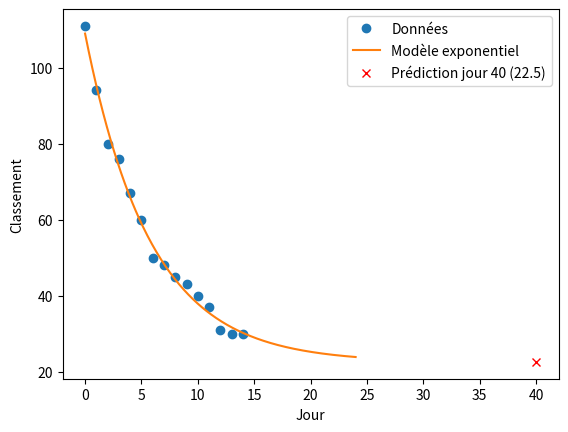

The script that saved this image:
import numpy as np
import matplotlib.pyplot as plt
from scipy.optimize import curve_fit

classement = [111, 94, 80, 76, 67, 60, 50, 48, 45, 43, 40, 37, 31, 30, 30]
jour = np.array(range(len(classement)))

def modele_exp(x, a, b, c):
    return a * np.exp(b * x) + c

# Ajustement du modèle exponentiel
params, _ = curve_fit(modele_exp, jour, classement, p0=(100, -0.1, 10))

# Prédiction pour les jours existants et futurs
x = np.linspace(0, 24, 300)
y = modele_exp(x, *params)

jour_futur = 40
prediction = modele_exp(jour_futur, *params)

plt.plot(jour, classement, "o", label="Données")
plt.plot(x, y, "-", label="Modèle exponentiel")
plt.plot(jour_futur, prediction, "rx", label=f"Prédiction jour {jour_futur} ({prediction:.1f})")
plt.xlabel("Jour")
plt.ylabel("Classement")
plt.legend()
plt.show()